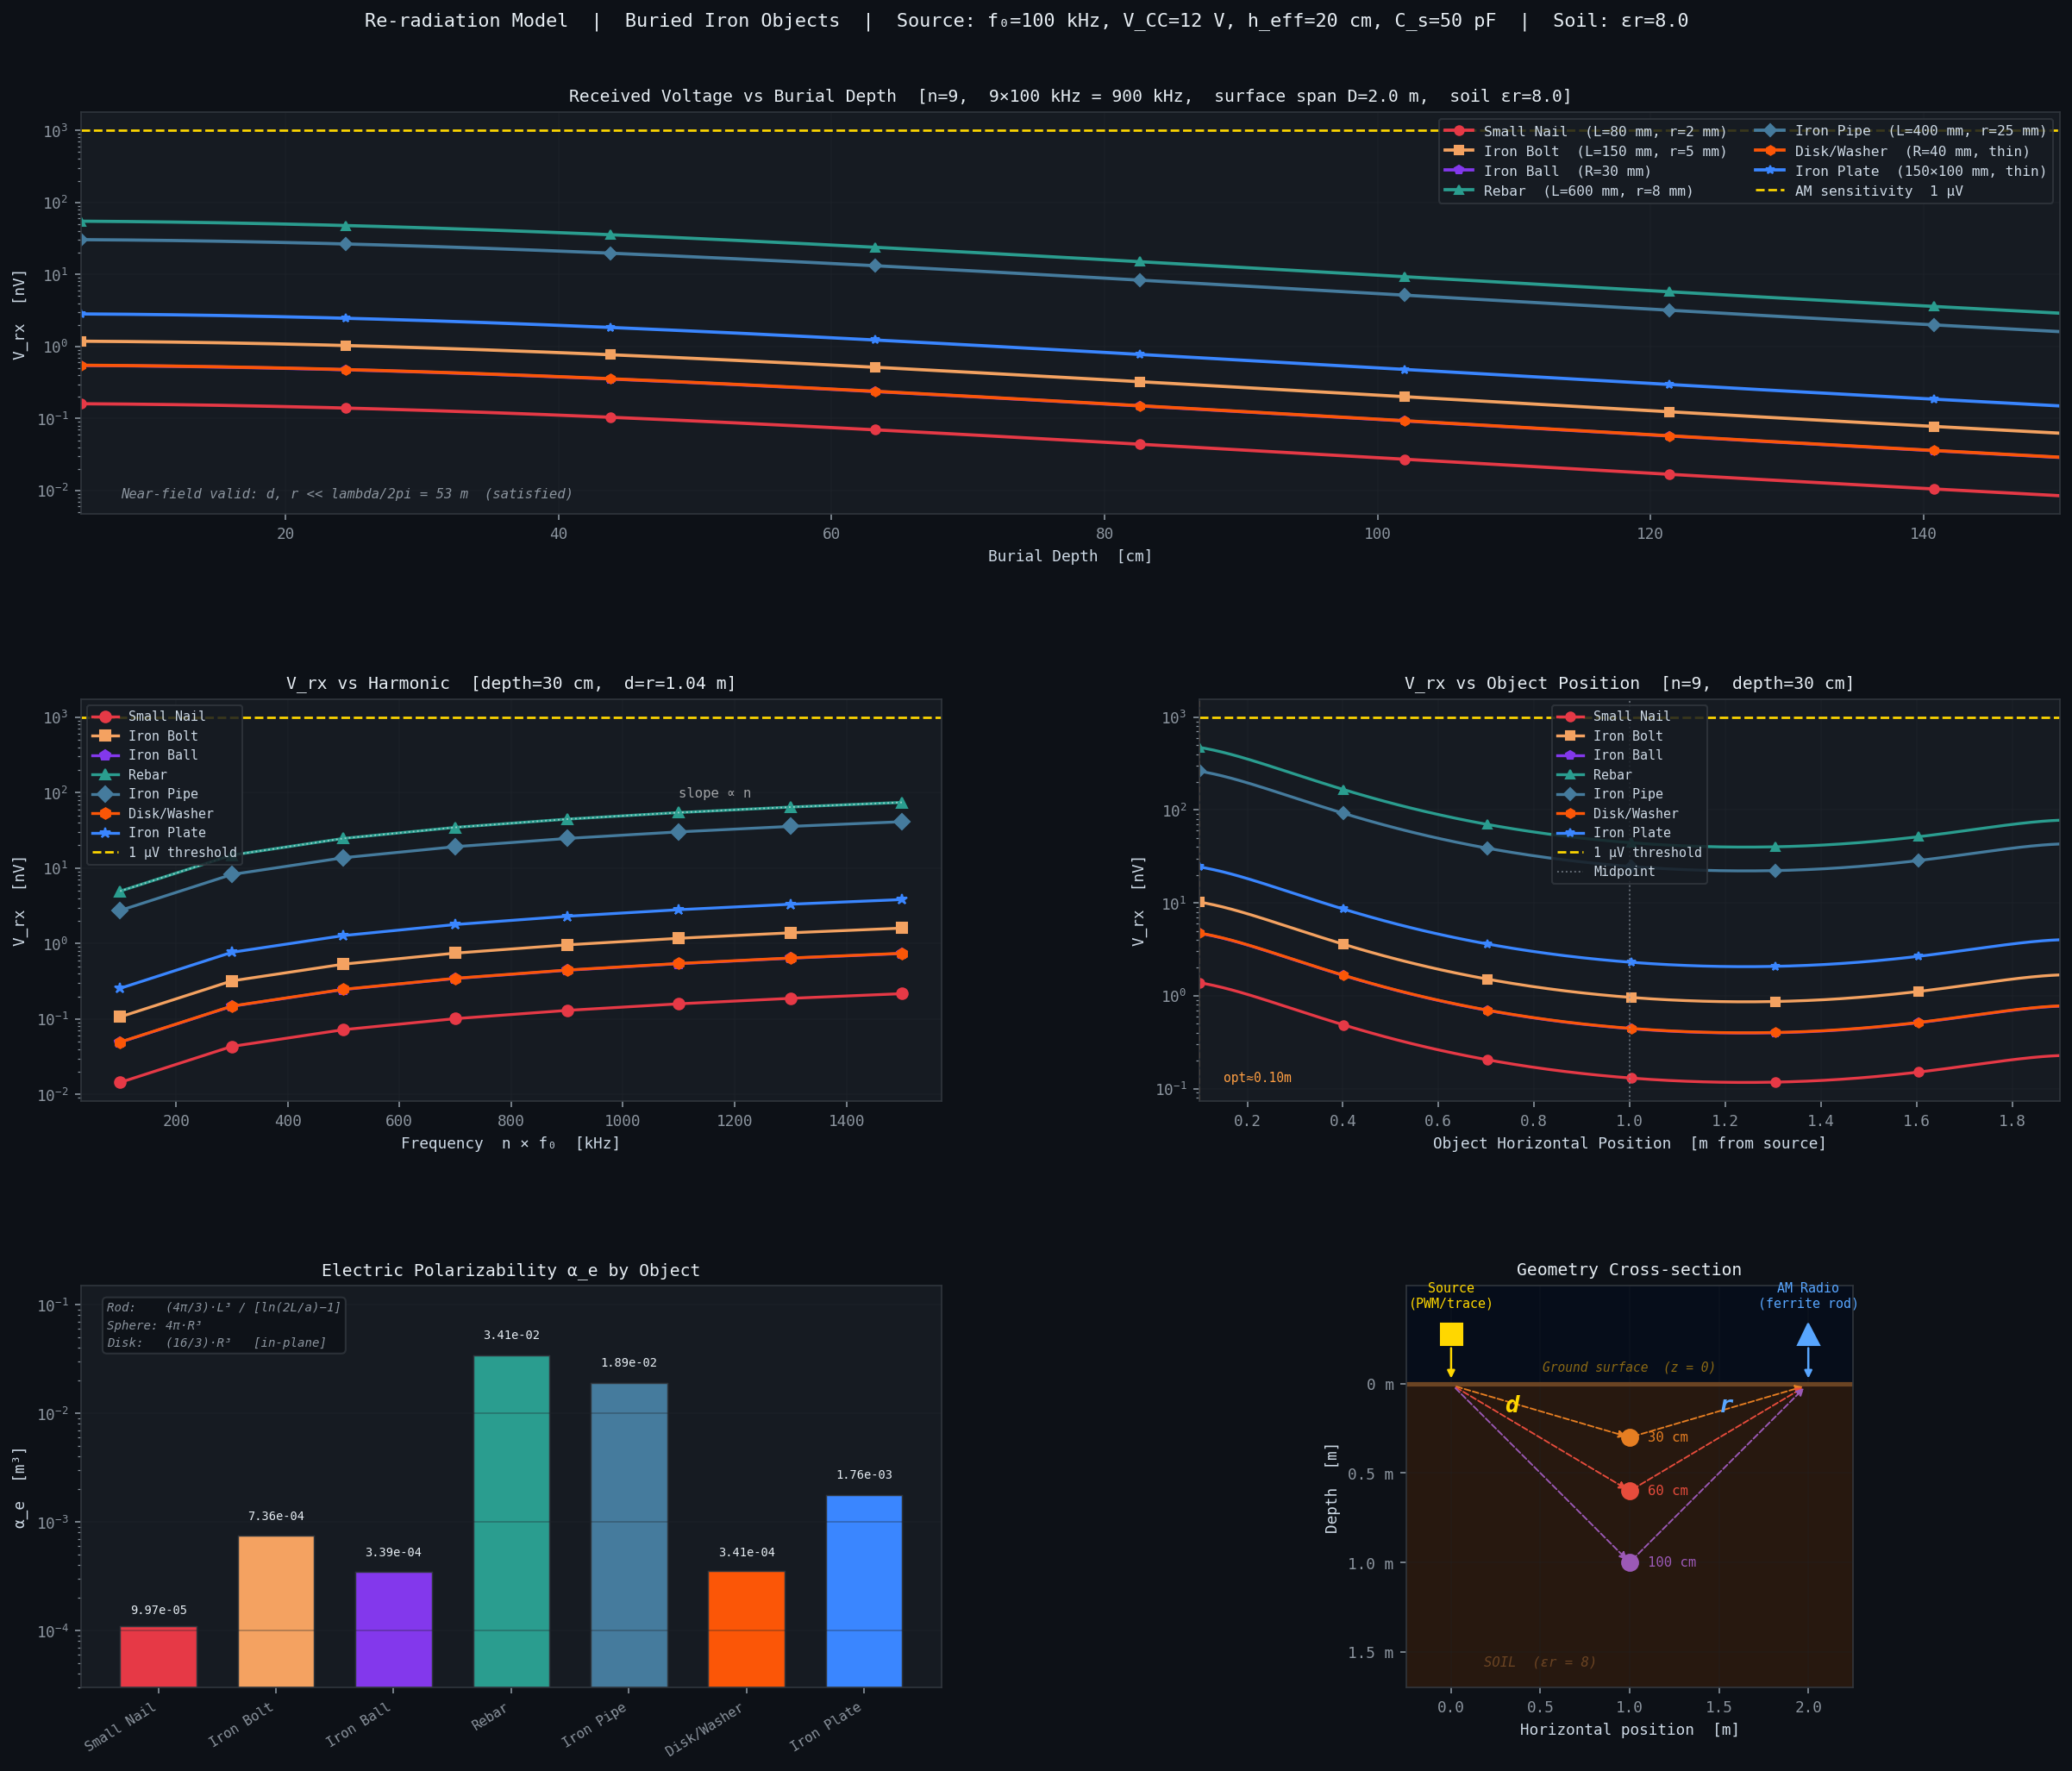

Write the Python code that produced this figure.
"""
Re-radiation Model — Buried Iron Objects: Source and AM Radio on Surface
========================================================================

Corrected combined equation (V_rx open-circuit):

  V_rx = [ μ₀·μ_eff·N_rx·A_rod·α_e·C_s / (2π·εr) ]
         × n·f₀²·V_CC·h_eff·cosφ·sinθ / (r²·d³)

Geometry (vertical cross-section):

  Source ──────── x_obj ──────────────── Radio
    O    (surface, z=0)                    O
         ↘ d                         r ↙
           [Iron object at depth z_depth]

  d = √(x_obj²  + z_depth²)   source  → object
  r = √((D−x_obj)² + z_depth²) object → radio
  D = total horizontal surface separation

Steps verified:
  1. V_n  = 2·V_CC / (n·π)                              harmonic amplitude
  2. E_inc = C_s·V_n·h_eff / (4π·εr·ε₀·d³)             incident E-field (broadside)
  3. p    = α_e·C_s·V_n·h_eff·cosφ / (4π·εr·d³)        induced dipole  [ε₀ cancels]
  4. H_φ  = ω·p·sinθ / (4π·r²)                          scattered H-field
  5. V_rx = ω·μ₀·μ_eff·N_rx·A_rod·H_φ                  antenna voltage

Scaling law (corrected): V_rx ∝ n·f₀²  (NOT n²·f₀²)
"""

import numpy as np
import matplotlib.pyplot as plt
import matplotlib.gridspec as gridspec
import matplotlib.patches as mpatches
from matplotlib.lines import Line2D
import pandas as pd
from dataclasses import dataclass

# ═══════════════════════════════════════════════════════════════════
# 1.  PHYSICAL CONSTANTS
# ═══════════════════════════════════════════════════════════════════
EPS0   = 8.854187817e-12   # F/m   vacuum permittivity
MU0    = 4e-7 * np.pi      # H/m   vacuum permeability
CLIGHT = 2.998e8           # m/s

# ═══════════════════════════════════════════════════════════════════
# 2.  POLARIZABILITY FUNCTIONS
# ═══════════════════════════════════════════════════════════════════

def alpha_rod(length_m, radius_m):
    """
    Thin conducting rod — polarizability along the long axis (maximum).
    Prolate-spheroid approximation, valid for L >> a.

        α_e = (4π/3) · L³ / [ln(2L/a) − 1]    [m³]

    L = half-length, a = wire radius.
    For flat coins / disks the disk formula is more appropriate.
    """
    L = length_m / 2.0
    a = radius_m
    if a >= L:                          # degenerate → sphere
        return (4 * np.pi / 3) * a**3
    denom = np.log(2.0 * L / a) - 1.0
    if denom <= 0:
        denom = 1e-3
    return (4 * np.pi / 3) * L**3 / denom


def alpha_sphere(radius_m):
    """
    Conducting sphere (exact).
        α_e = 4π · R³    [m³]
    """
    return 4.0 * np.pi * radius_m**3


def alpha_disk(radius_m):
    """
    Thin conducting disk — in-plane (parallel to disk face, maximum coupling).
        α_e = (16/3) · R³    [m³]
    Out-of-plane (perpendicular): (8/3)·R³  (half as large).
    """
    return (16.0 / 3.0) * radius_m**3


def alpha_rect_plate(a_m, b_m):
    """
    Thin rectangular conducting plate.
    Approximated as equivalent-area disk with in-plane polarizability.
        R_eff = √(a·b / π),   α_e = (16/3)·R_eff³
    """
    R_eff = np.sqrt(a_m * b_m / np.pi)
    return alpha_disk(R_eff)


# ═══════════════════════════════════════════════════════════════════
# 3.  IRON OBJECT CATALOGUE
# ═══════════════════════════════════════════════════════════════════

@dataclass
class MetalObject:
    name    : str
    dims    : str          # human-readable dimensions
    alpha_e : float        # electric polarizability  [m³]
    color   : str
    marker  : str


OBJECTS = [
    MetalObject("Small Nail",    "L=80 mm, r=2 mm",
                alpha_rod(0.080, 0.002),        "#E63946", "o"),
    MetalObject("Iron Bolt",     "L=150 mm, r=5 mm",
                alpha_rod(0.150, 0.005),        "#F4A261", "s"),
    MetalObject("Iron Ball",     "R=30 mm",
                alpha_sphere(0.030),            "#8338EC", "p"),
    MetalObject("Rebar",         "L=600 mm, r=8 mm",
                alpha_rod(0.600, 0.008),        "#2A9D8F", "^"),
    MetalObject("Iron Pipe",     "L=400 mm, r=25 mm",
                alpha_rod(0.400, 0.025),        "#457B9D", "D"),
    MetalObject("Disk/Washer",   "R=40 mm, thin",
                alpha_disk(0.040),              "#FB5607", "h"),
    MetalObject("Iron Plate",    "150×100 mm, thin",
                alpha_rect_plate(0.150, 0.100), "#3A86FF", "*"),
]


# ═══════════════════════════════════════════════════════════════════
# 4.  SYSTEM PARAMETERS
# ═══════════════════════════════════════════════════════════════════

# ── Source (PWM / digital trace) ───────────────────────────────────
F0    = 100e3   # Hz   fundamental PWM frequency (100 kHz)
V_CC  = 12.0   # V    supply voltage  (unipolar 0 → V_CC)
H_EFF = 0.20   # m    effective trace/wire length
C_S   = 50e-12 # F    stray capacitance of trace to ground  (50 pF)

# ── AM radio ferrite rod antenna ───────────────────────────────────
MU_EFF = 200    # effective relative permeability of ferrite core
N_RX   = 300    # number of turns on rod
A_ROD  = 1.0e-4 # m²  cross-sectional area  (≈ 11.3 mm diameter)

# ── Geometry ───────────────────────────────────────────────────────
D_SPAN = 2.0    # m   horizontal surface separation: source ↔ radio
X_OBJ  = D_SPAN / 2.0  # object horizontally below midpoint (symmetric)

# ── Orientation (worst-case = maximum coupling) ────────────────────
COS_PHI   = 1.0  # source→object: field parallel to object axis  (φ = 0°)
SIN_THETA = 1.0  # object→radio:  broadside observation          (θ = 90°)

# ── Soil ───────────────────────────────────────────────────────────
EPS_R = 8.0     # relative permittivity  (damp earth: typical 4–20)
# Note: εr appears only in the E_inc term (Step 2); the H-field
# propagation uses μr ≈ 1 for non-magnetic soil, so no correction there.

# ── Detection threshold ────────────────────────────────────────────
V_THRESH = 1e-6  # V  (1 µV — typical AM receiver sensitivity floor)

# ── Harmonic sweep ─────────────────────────────────────────────────
HARMONICS = np.array([1, 3, 5, 7, 9, 11, 13, 15])  # odd harmonics
N_SHOW    = 9     # harmonic used in depth / position sweeps
#                   → 9 × 100 kHz = 900 kHz  (mid-AM band)


# ═══════════════════════════════════════════════════════════════════
# 5.  CORE EQUATIONS
# ═══════════════════════════════════════════════════════════════════

def calc_vrx(n, f0, V_CC, h_eff, C_s, alpha_e,
             d, r, mu_eff, N_rx, A_rod,
             cos_phi=1.0, sin_theta=1.0, eps_r=1.0):
    """
    Corrected combined formula — direct substitution.

        V_rx = [μ₀·μ_eff·N_rx·A_rod·α_e·C_s / (2π·εr)]
               · n·f₀²·V_CC·h_eff·cosφ·sinθ / (r²·d³)

    Returns V_rx  [V]  (open-circuit antenna voltage).
    All distances in metres, frequency in Hz.
    """
    bracket = (MU0 * mu_eff * N_rx * A_rod * alpha_e * C_s) / (2.0 * np.pi * eps_r)
    scaling = (n * f0**2 * V_CC * h_eff * cos_phi * sin_theta) / (r**2 * d**3)
    return bracket * scaling


def step_by_step(n, f0, V_CC, h_eff, C_s, alpha_e,
                 d, r, mu_eff, N_rx, A_rod,
                 cos_phi=1.0, sin_theta=1.0, eps_r=1.0):
    """
    Return all intermediate quantities (Steps 1-5) for inspection.
    Demonstrates ε₀ cancellation between Steps 2 and 3.
    """
    omega  = 2.0 * np.pi * n * f0
    V_n    = 2.0 * V_CC / (n * np.pi)
    # Step 2: E_inc includes ε₀ in denominator
    E_inc  = (C_s * V_n * h_eff) / (4.0 * np.pi * eps_r * EPS0 * d**3)
    # Step 3: p = ε₀·α_e·E_inc → ε₀ cancels
    p      = (alpha_e * C_s * V_n * h_eff * cos_phi) / (4.0 * np.pi * eps_r * d**3)
    H_phi  = (omega * p * sin_theta) / (4.0 * np.pi * r**2)
    V_rx   = omega * MU0 * mu_eff * N_rx * A_rod * H_phi
    return {
        "ω [rad/s]"   : omega,
        "V_n [V]"     : V_n,
        "E_inc [V/m]" : E_inc,
        "p [C·m]"     : p,
        "H_φ [A/m]"   : H_phi,
        "V_rx [V]"    : V_rx,
    }


def geometry(x_obj, depth, D=D_SPAN, x_src=0.0):
    """Distances d (source→object) and r (object→radio) for buried object."""
    d = np.sqrt((x_obj - x_src)**2 + depth**2)
    r = np.sqrt((D - x_obj)**2    + depth**2)
    return float(d), float(r)


def nearfield_limit(n, f0):
    """λ/(2π) for the n-th harmonic — near-field valid when d,r ≪ this."""
    return CLIGHT / (2.0 * np.pi * n * f0)


# ═══════════════════════════════════════════════════════════════════
# 6.  COMPUTE SWEEP DATA
# ═══════════════════════════════════════════════════════════════════

depths     = np.linspace(0.05, 1.50, 300)   # m
x_positions = np.linspace(0.10, D_SPAN - 0.10, 300)  # m

# ── A: V_rx vs burial depth  (object below midpoint, n = N_SHOW) ──
vrx_vs_depth = {}
for obj in OBJECTS:
    vals = []
    for z in depths:
        d, r = geometry(X_OBJ, z)
        vals.append(calc_vrx(N_SHOW, F0, V_CC, H_EFF, C_S, obj.alpha_e,
                              d, r, MU_EFF, N_RX, A_ROD,
                              COS_PHI, SIN_THETA, EPS_R))
    vrx_vs_depth[obj.name] = np.array(vals)

# ── B: V_rx vs harmonic  (fixed depth 0.3 m, object at midpoint) ──
Z_HARM = 0.30   # m
d_h, r_h = geometry(X_OBJ, Z_HARM)
vrx_vs_harm = {}
for obj in OBJECTS:
    vrx_vs_harm[obj.name] = np.array([
        calc_vrx(int(n), F0, V_CC, H_EFF, C_S, obj.alpha_e,
                 d_h, r_h, MU_EFF, N_RX, A_ROD,
                 COS_PHI, SIN_THETA, EPS_R)
        for n in HARMONICS
    ])

# ── C: V_rx vs object horizontal position  (fixed depth 0.3 m) ───
Z_POS = 0.30   # m
vrx_vs_pos = {}
for obj in OBJECTS:
    vals = []
    for x in x_positions:
        d, r = geometry(x, Z_POS)
        vals.append(calc_vrx(N_SHOW, F0, V_CC, H_EFF, C_S, obj.alpha_e,
                              d, r, MU_EFF, N_RX, A_ROD,
                              COS_PHI, SIN_THETA, EPS_R))
    vrx_vs_pos[obj.name] = np.array(vals)

# ── D: Step-by-step table at reference geometry ───────────────────
Z_REF = 0.30   # m
d_ref, r_ref = geometry(X_OBJ, Z_REF)

rows = []
for obj in OBJECTS:
    sb = step_by_step(N_SHOW, F0, V_CC, H_EFF, C_S, obj.alpha_e,
                      d_ref, r_ref, MU_EFF, N_RX, A_ROD,
                      COS_PHI, SIN_THETA, EPS_R)
    rows.append({
        "Object"      : obj.name,
        "Dimensions"  : obj.dims,
        "α_e [m³]"    : f"{obj.alpha_e:.3e}",
        "E_inc [V/m]" : f"{sb['E_inc [V/m]']:.3e}",
        "p [C·m]"     : f"{sb['p [C·m]']:.3e}",
        "H_φ [A/m]"   : f"{sb['H_φ [A/m]']:.3e}",
        "V_rx [nV]"   : f"{sb['V_rx [V]']*1e9:.4g}",
    })
df_table = pd.DataFrame(rows)


# ═══════════════════════════════════════════════════════════════════
# 7.  PLOT
# ═══════════════════════════════════════════════════════════════════

plt.rcParams.update({
    "figure.facecolor" : "#0d1117",
    "axes.facecolor"   : "#161b22",
    "axes.edgecolor"   : "#30363d",
    "axes.labelcolor"  : "#cdd9e5",
    "axes.titlecolor"  : "#e6edf3",
    "xtick.color"      : "#8b949e",
    "ytick.color"      : "#8b949e",
    "grid.color"       : "#21262d",
    "text.color"       : "#cdd9e5",
    "legend.facecolor" : "#161b22",
    "legend.edgecolor" : "#30363d",
    "font.family"      : "monospace",
    "font.size"        : 8.5,
    "axes.titlesize"   : 9.5,
    "axes.labelsize"   : 8.5,
})

fig = plt.figure(figsize=(17, 14))
gs  = gridspec.GridSpec(
    3, 2, figure=fig,
    hspace=0.46, wspace=0.30,
    left=0.07, right=0.97, top=0.92, bottom=0.05
)

ax_depth  = fig.add_subplot(gs[0, :])   # row 0 full-width
ax_harm   = fig.add_subplot(gs[1, 0])   # row 1 left
ax_pos    = fig.add_subplot(gs[1, 1])   # row 1 right
ax_alpha  = fig.add_subplot(gs[2, 0])   # row 2 left
ax_geo    = fig.add_subplot(gs[2, 1])   # row 2 right (geometry)

THRESH_NV = V_THRESH * 1e9   # threshold in nV


# ─── Panel 1: V_rx vs burial depth ───────────────────────────────
for obj in OBJECTS:
    ax_depth.semilogy(depths * 100,
                      np.abs(vrx_vs_depth[obj.name]) * 1e9,
                      color=obj.color, marker=obj.marker, markevery=40,
                      linewidth=1.8, markersize=5,
                      label=f"{obj.name}  ({obj.dims})")

ax_depth.axhline(THRESH_NV, color="#ffd700", lw=1.3, ls="--",
                 label="AM sensitivity  1 µV")
ax_depth.set_xlabel("Burial Depth  [cm]")
ax_depth.set_ylabel("V_rx  [nV]")
ax_depth.set_title(
    f"Received Voltage vs Burial Depth  "
    f"[n={N_SHOW},  {N_SHOW}×{F0/1e3:.0f} kHz = {N_SHOW*F0/1e3:.0f} kHz,  "
    f"surface span D={D_SPAN} m,  soil εr={EPS_R}]"
)
ax_depth.set_xlim(depths[0]*100, depths[-1]*100)
ax_depth.grid(True, alpha=0.35)
ax_depth.legend(ncol=2, fontsize=7.8, loc="upper right",
                framealpha=0.85)

# Near-field limit annotation
nfl = nearfield_limit(N_SHOW, F0)
ax_depth.text(0.02, 0.04,
              f"Near-field valid: d, r << lambda/2pi = {nfl:.0f} m  (satisfied)",
              transform=ax_depth.transAxes, fontsize=7.5,
              color="#8b949e", style="italic")


# ─── Panel 2: V_rx vs harmonic number ────────────────────────────
freqs_kHz = HARMONICS * F0 / 1e3

for obj in OBJECTS:
    ax_harm.semilogy(freqs_kHz,
                     np.abs(vrx_vs_harm[obj.name]) * 1e9,
                     color=obj.color, marker=obj.marker,
                     linewidth=1.6, markersize=6,
                     label=obj.name)

ax_harm.axhline(THRESH_NV, color="#ffd700", lw=1.3, ls="--",
                label="1 µV threshold")
ax_harm.set_xlabel("Frequency  n × f₀  [kHz]")
ax_harm.set_ylabel("V_rx  [nV]")
ax_harm.set_title(
    f"V_rx vs Harmonic  "
    f"[depth={Z_HARM*100:.0f} cm,  d=r={d_h:.2f} m]"
)
ax_harm.grid(True, alpha=0.35)
ax_harm.legend(fontsize=7.2, loc="upper left", framealpha=0.85)

# Annotate ∝ n slope
x0, x1 = freqs_kHz[0], freqs_kHz[-1]
# Reference slope line through rebar (largest rod)
ref = vrx_vs_harm["Rebar"]
slope_line = ref[0] * (freqs_kHz / freqs_kHz[0])
ax_harm.plot(freqs_kHz, slope_line * 1e9, ":", color="#ffffff",
             lw=0.9, alpha=0.5)
ax_harm.text(freqs_kHz[-3], slope_line[-3] * 1e9 * 1.6,
             "slope ∝ n", color="#ffffff", fontsize=7.5, alpha=0.6)


# ─── Panel 3: V_rx vs object horizontal position ─────────────────
for obj in OBJECTS:
    ax_pos.semilogy(x_positions,
                    np.abs(vrx_vs_pos[obj.name]) * 1e9,
                    color=obj.color, marker=obj.marker, markevery=50,
                    linewidth=1.6, markersize=5,
                    label=obj.name)

ax_pos.axhline(THRESH_NV, color="#ffd700", lw=1.3, ls="--",
               label="1 µV threshold")
ax_pos.axvline(D_SPAN / 2, color="#8b949e", lw=0.9, ls=":",
               alpha=0.7, label="Midpoint")
ax_pos.set_xlabel("Object Horizontal Position  [m from source]")
ax_pos.set_ylabel("V_rx  [nV]")
ax_pos.set_title(
    f"V_rx vs Object Position  "
    f"[n={N_SHOW},  depth={Z_POS*100:.0f} cm]"
)
ax_pos.set_xlim(x_positions[0], x_positions[-1])
ax_pos.grid(True, alpha=0.35)
ax_pos.legend(fontsize=7.2, loc="upper center", framealpha=0.85)

# Mark optimum position (min r²·d³)
def rd_factor(x, z, D=D_SPAN):
    d_ = np.sqrt(x**2 + z**2)
    r_ = np.sqrt((D-x)**2 + z**2)
    return r_**2 * d_**3

rd_vals = np.array([rd_factor(x, Z_POS) for x in x_positions])
x_opt   = x_positions[np.argmin(rd_vals)]
ax_pos.axvline(x_opt, color="#ff9f43", lw=0.9, ls="--", alpha=0.8)
ax_pos.text(x_opt + 0.05, ax_pos.get_ylim()[0] * 1.5,
            f"opt≈{x_opt:.2f}m", color="#ff9f43",
            fontsize=7, va="bottom")


# ─── Panel 4: Polarizability comparison ──────────────────────────
names_short = [obj.name for obj in OBJECTS]
alphas_     = [obj.alpha_e for obj in OBJECTS]
colors_     = [obj.color for obj in OBJECTS]
x_ticks     = np.arange(len(OBJECTS))

bars = ax_alpha.bar(x_ticks, alphas_, color=colors_,
                    edgecolor="#30363d", linewidth=0.7, width=0.65,
                    bottom=1e-5)
ax_alpha.set_yscale("log")
ax_alpha.set_ylim(3e-5, 1.5e-1)          # fixed headroom for labels/annotation
ax_alpha.set_xticks(x_ticks)
ax_alpha.set_xticklabels(names_short, rotation=32, ha="right", fontsize=7.5)
ax_alpha.set_ylabel("α_e  [m³]")
ax_alpha.set_title("Electric Polarizability α_e by Object")
ax_alpha.grid(True, axis="y", alpha=0.35)

for bar, a in zip(bars, alphas_):
    ax_alpha.text(bar.get_x() + bar.get_width()/2,
                  a * 1.35,
                  f"{a:.2e}",
                  ha="center", va="bottom", fontsize=6.6,
                  color="#e6edf3")

# Polarizability formula reference — upper-left, clear of all bars/labels
ax_alpha.text(0.03, 0.96,
              "Rod:    (4π/3)·L³ / [ln(2L/a)−1]\n"
              "Sphere: 4π·R³\n"
              "Disk:   (16/3)·R³   [in-plane]",
              transform=ax_alpha.transAxes,
              fontsize=6.8, color="#8b949e",
              ha="left", va="top", style="italic",
              linespacing=1.6,
              bbox=dict(boxstyle="round,pad=0.35",
                       facecolor="#0d1117", edgecolor="#30363d",
                       alpha=0.85))


# ─── Panel 5: Geometry schematic ─────────────────────────────────
ax_geo.set_facecolor("#060d1a")
ax_geo.set_xlim(-0.25, D_SPAN + 0.25)
ax_geo.set_ylim(-1.70, 0.55)
ax_geo.set_aspect("equal")
ax_geo.set_xlabel("Horizontal position  [m]")
ax_geo.set_ylabel("Depth  [m]")
ax_geo.set_title("Geometry Cross-section")
ax_geo.set_yticks([-1.5, -1.0, -0.5, 0.0])
ax_geo.set_yticklabels(["1.5 m", "1.0 m", "0.5 m", "0 m"])

# Ground fill
ax_geo.axhline(0, color="#6b4423", lw=2.5)
ax_geo.fill_between([-0.25, D_SPAN + 0.25], -1.70, 0,
                    color="#2d1a0e", alpha=0.85)
ax_geo.text(0.5, -1.58, "SOIL  (εr = 8)",
            ha="center", color="#6b4423", fontsize=7.5, style="italic")

# Source symbol
ax_geo.plot(0, 0.28, "s", color="#ffd700", ms=12, zorder=6)
ax_geo.text(0, 0.43, "Source\n(PWM/trace)", color="#ffd700",
            ha="center", fontsize=7.2)
ax_geo.annotate("", xy=(0, 0.01), xytext=(0, 0.22),
                arrowprops=dict(arrowstyle="-|>", color="#ffd700", lw=1.2))

# Radio symbol
ax_geo.plot(D_SPAN, 0.28, "^", color="#58a6ff", ms=12, zorder=6)
ax_geo.text(D_SPAN, 0.43, "AM Radio\n(ferrite rod)", color="#58a6ff",
            ha="center", fontsize=7.2)
ax_geo.annotate("", xy=(D_SPAN, 0.01), xytext=(D_SPAN, 0.22),
                arrowprops=dict(arrowstyle="-|>", color="#58a6ff", lw=1.2))

# Surface label
ax_geo.text(D_SPAN/2, 0.07, "Ground surface  (z = 0)",
            ha="center", color="#8b6914", fontsize=7, style="italic")

# Buried objects at 3 reference depths
ref_depths  = [0.30, 0.60, 1.00]
ref_colors  = ["#e67e22", "#e74c3c", "#9b59b6"]
ref_labels  = ["30 cm", "60 cm", "100 cm"]

for z_r, c_r, lbl in zip(ref_depths, ref_colors, ref_labels):
    ax_geo.plot(X_OBJ, -z_r, "o", color=c_r, ms=9, zorder=5)
    ax_geo.text(X_OBJ + 0.10, -z_r, lbl, color=c_r,
                va="center", fontsize=7.5)
    # d arrow (source → object)
    ax_geo.annotate("", xy=(X_OBJ, -z_r), xytext=(0.01, -0.01),
                    arrowprops=dict(arrowstyle="-|>",
                                   color=c_r, lw=0.9,
                                   linestyle="dashed"))
    # r arrow (object → radio)
    ax_geo.annotate("", xy=(D_SPAN - 0.01, -0.01), xytext=(X_OBJ, -z_r),
                    arrowprops=dict(arrowstyle="-|>",
                                   color=c_r, lw=0.9,
                                   linestyle="dashed"))

ax_geo.text(0.30, -0.16, "d", color="#ffd700", fontsize=13,
            style="italic", fontweight="bold")
ax_geo.text(1.50, -0.16, "r", color="#58a6ff", fontsize=13,
            style="italic", fontweight="bold")
ax_geo.grid(True, alpha=0.2)


# ─── Figure super-title ──────────────────────────────────────────
fig.suptitle(
    "Re-radiation Model  |  Buried Iron Objects  |  "
    f"Source: f₀={F0/1e3:.0f} kHz, V_CC={V_CC:.0f} V, "
    f"h_eff={H_EFF*100:.0f} cm, C_s={C_S*1e12:.0f} pF  |  "
    f"Soil: εr={EPS_R}",
    fontsize=10.5, color="#e6edf3", y=0.975,
    fontfamily="monospace"
)

plt.savefig("/mnt/user-data/outputs/reradiation_buried_iron.png",
            dpi=150, bbox_inches="tight", facecolor="#0d1117")
print("Figure saved.")


# ═══════════════════════════════════════════════════════════════════
# 8.  PRINT SUMMARY TABLE
# ═══════════════════════════════════════════════════════════════════

print("\n" + "═"*96)
print(" RE-RADIATION MODEL — STEP-BY-STEP RESULTS AT REFERENCE GEOMETRY")
print(f"   n={N_SHOW},  f₀={F0/1e3:.0f} kHz  →  {N_SHOW*F0/1e3:.0f} kHz  (mid-AM band)")
print(f"   Depth={Z_REF*100:.0f} cm,  x_obj={X_OBJ:.1f} m,  D={D_SPAN:.1f} m  →  d={d_ref:.3f} m,  r={r_ref:.3f} m")
print(f"   εr={EPS_R},  cosφ={COS_PHI},  sinθ={SIN_THETA}")
print(f"   Source: V_CC={V_CC} V, h_eff={H_EFF} m, C_s={C_S*1e12:.0f} pF")
print(f"   Antenna: μ_eff={MU_EFF}, N={N_RX}, A={A_ROD*1e4:.0f} cm²")
print("═"*96)
print(df_table.to_string(index=False))
print("═"*96)

# ─── Validity check ──────────────────────────────────────────────
nfl = nearfield_limit(N_SHOW, F0)
print(f"\n  Near-field limit  λ/(2π)  =  {nfl:.1f} m   >>   max(d,r) = {max(d_ref,r_ref):.2f} m  ✓")
print(f"  AM detection threshold        =  {V_THRESH*1e6:.0f} µV  =  {V_THRESH*1e9:.0f} nV")

# ─── Scaling check (verify ∝ n, not n²) ─────────────────────────
print("\n  Harmonic scaling check (Rebar, fixed geometry):")
v1 = calc_vrx(1,  F0, V_CC, H_EFF, C_S, OBJECTS[3].alpha_e,
              d_ref, r_ref, MU_EFF, N_RX, A_ROD,
              COS_PHI, SIN_THETA, EPS_R)
v3 = calc_vrx(3,  F0, V_CC, H_EFF, C_S, OBJECTS[3].alpha_e,
              d_ref, r_ref, MU_EFF, N_RX, A_ROD,
              COS_PHI, SIN_THETA, EPS_R)
v9 = calc_vrx(9,  F0, V_CC, H_EFF, C_S, OBJECTS[3].alpha_e,
              d_ref, r_ref, MU_EFF, N_RX, A_ROD,
              COS_PHI, SIN_THETA, EPS_R)
print(f"    V_rx(n=1) = {v1*1e9:.4f} nV")
print(f"    V_rx(n=3) = {v3*1e9:.4f} nV   ratio = {v3/v1:.2f}  (expected 3.00 for ∝n)")
print(f"    V_rx(n=9) = {v9*1e9:.4f} nV   ratio = {v9/v1:.2f}  (expected 9.00 for ∝n)")

# ─── What C_s gives 1 µV for best object (Rebar) at z=0.3m ──────
bracket = (MU0 * MU_EFF * N_RX * A_ROD * OBJECTS[3].alpha_e) / (2.0*np.pi*EPS_R)
scaling = (N_SHOW * F0**2 * V_CC * H_EFF * COS_PHI * SIN_THETA) / (d_ref**2 * r_ref**3)
cs_for_1uv = V_THRESH / (bracket * scaling)
print(f"\n  C_s needed for Rebar to reach 1 µV at this geometry: {cs_for_1uv*1e9:.1f} nF")
print(f"  (Current C_s = {C_S*1e12:.0f} pF  →  {cs_for_1uv/C_S:.0f}× below threshold)")

print()
plt.show()
